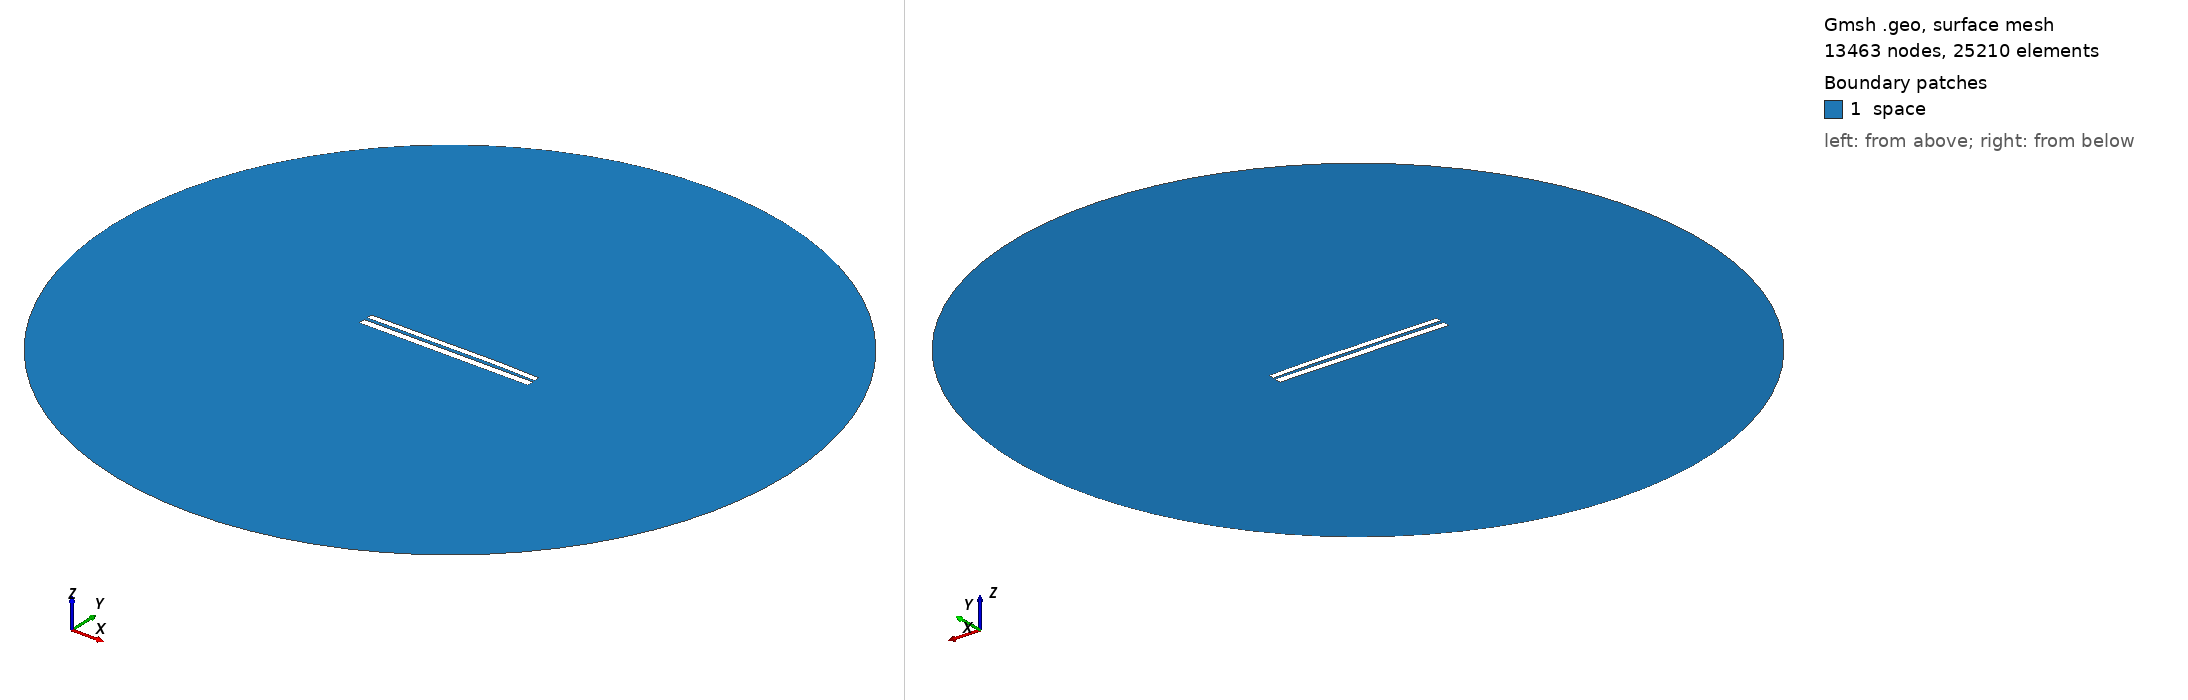

Gmsh geometry script, surface-meshed: 13463 nodes, 25210 surface elements. Boundary patches (legend numbers): 1 space. Left view from above one corner, right view from below the opposite corner. Legend entries are the model's physical surfaces. The drawing asked Gmsh for element sizes between 1% and 20% of the model's largest extent; the script's own settings can give other sizes.

=== 7109.geo (drawn) ===
//---------------------------------------
// Geometry kernel
//---------------------------------------

SetFactory("OpenCASCADE");



//---------------------------------------
// Parameters of the geometry
//---------------------------------------

// Overetch of the upper plate
overetch = 0.25;

// Distance between the plates
distance = 1.75;

// Discretization over the x axis (for the deformation)
nx = 50; 

// Length of the plate
L = 100 - overetch; 

// Number of modes
n = 4; 

// 1st mode coefficient
coeff(1) = -0.075;
beta(1) = 0.596864 * 3.1415926535 / L;

// 2nd mode coefficient
coeff(2) = 0.15;
beta(2) = 1.49418 * 3.1415926535 / L;

// 3rd mode coefficient
coeff(3) = -0.075;
beta(3) = 2.50025 * 3.1415926535 / L;

// 4th mode coefficient
coeff(4) = 0.07499999999999998;
beta(4) = 3.49999 * 3.1415926535 / L;



//---------------------------------------
// Upper plate (deformed rectangle)
//---------------------------------------

// Coordiantes of the upper plate
xmin = -50;
xmax = 50 - overetch;

// Height of the upper plate
yheight = 4 - 2 * overetch;

// Indexes of the points
UpperID[] = {};
LowerID[] = {};
LeftID[] = {};
RightID[] = {};

// Point index
p = 1;

// Horizontal edges
For i In {1:nx}
    x = xmin + (i-1)*(xmax - xmin)/(nx-1);

    y_bottom = distance / 2 + overetch;
    For j In {1:n}
        C = (Cosh(beta(j)*L) + Cos(beta(j)*L)) / (Sinh(beta(j)*L) + Sin(beta(j)*L));
        y_bottom  = y_bottom + coeff(j) * (Cosh(beta(j)*(x+50)) - Cos(beta(j)*(x+50)) - C * (Sinh(beta(j)*(x+50)) - Sin(beta(j)*(x+50))));
    EndFor

    y_top = y_bottom + yheight;

    Point(p) = {x, y_top, 0, 1.0};
    UpperID[i] = p;
    p = p + 1;

    Point(p) = {x, y_bottom, 0, 1.0};
    LowerID[i] = p;
    p = p + 1;
EndFor

// Create point lists
UpperPts[] = {}; LowerPts[] = {};
For i In {1:nx}
  UpperPts[] += {UpperID[i]};
  LowerPts[] += {LowerID[i]};
EndFor

// Build splines
Spline(1) = {UpperPts[]};
Spline(2) = {LowerPts[]};
Line(3) = {LowerPts[nx-1], UpperPts[nx-1]};
Line(4) = {LowerPts[0], UpperPts[0]};

// Build the plane surface
Curve Loop(1) = {2, 3, -1, -4};
Plane Surface(1) = {1};



//---------------------------------------
// Lower plate (rectangle)
//---------------------------------------

// Vertices
Point(1001) = {-50, -1, 0, 1.0};
Point(1002) = { 50, -1, 0, 1.0};
Point(1003) = { 50,  -5, 0, 1.0};
Point(1004) = {-50,  -5, 0, 1.0};

// Edges
Line(5) = {1001, 1002};
Line(6) = {1002, 1003};
Line(7) = {1003, 1004};
Line(8) = {1004, 1001};

// Plane surface
Line Loop(2) = {5, 6, 7, 8};
Plane Surface(2) = {2}; 



//---------------------------------------
// Outer (fictious) boundary
//---------------------------------------

// Points
Point(1005) = {0, 0, 0};       // Center
Point(1006) = {200, 0, 0};     // Start point
Point(1007) = {0, 200, 0};     // 90 degrees
Point(1008) = {-200, 0, 0};    // 180 degrees
Point(1009) = {0, -200, 0};    // 270 degrees

// Circle arcs (each needs start, center, end)
Circle(9) = {1006, 1005, 1007};
Circle(10) = {1007, 1005, 1008};
Circle(11) = {1008, 1005, 1009};
Circle(12) = {1009, 1005, 1006};

// Plane surface for the entire domain
Curve Loop(3) = {9, 10, 11, 12};
Surface(3) = {3};

// Subtract the plates from the whole domain to obtain the actual domain where we want to solve the equations
BooleanDifference{ Surface{3}; Delete; }{ Surface{1}; Surface{2}; Delete; }




//---------------------------------------
// Transfinite Lines/Curves
//---------------------------------------

// Set the number of points on the boundaries
r = 7;

// Plates
Transfinite Curve {1, 2} = 50*r Using Progression 1;
Transfinite Curve {3, 4} = 2*r Using Progression 1;
Transfinite Line {5, 7} = 50*r Using Progression 1;
Transfinite Line {6, 8} = 2*r Using Progression 1;

// Outer boundary
Transfinite Line {9, 10, 11, 12} = 20 Using Progression 1;



//---------------------------------------
// Physical groups
//---------------------------------------                

// Physical curves (boundaries)
Physical Line("force_segment", 10) = {2};
Physical Line("upper_plate", 11) = {1, 3, 4};
Physical Line("lower_plate", 12) = {5, 6, 7, 8};
Physical Line("boundary", 20) = {9, 10, 11, 12};

// Physical Surfaces
Physical Surface("space", 30) = {3};



//---------------------------------------
// 6. Generate the Mesh
//---------------------------------------

// 2D mesh generation
Mesh 2;
